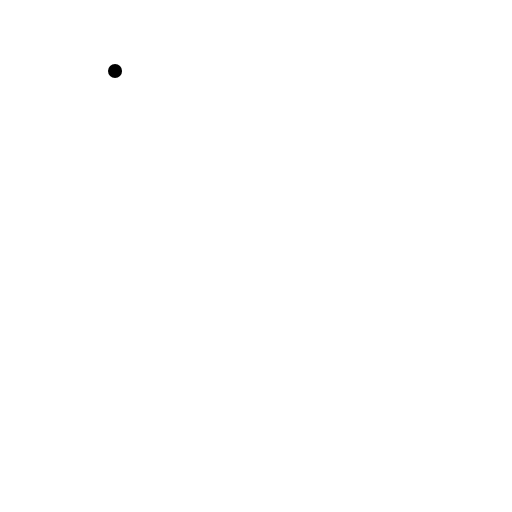
t = 0.00 s
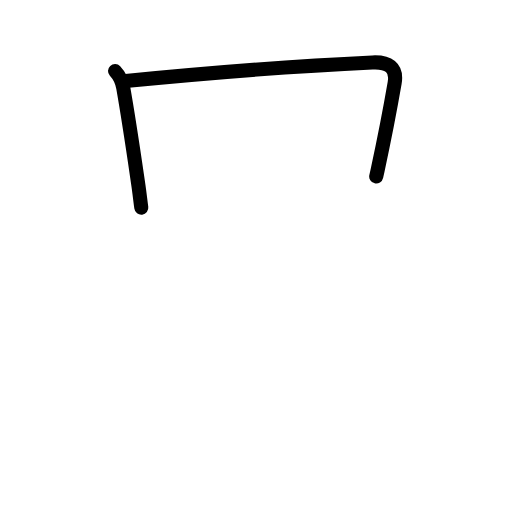
t = 1.81 s
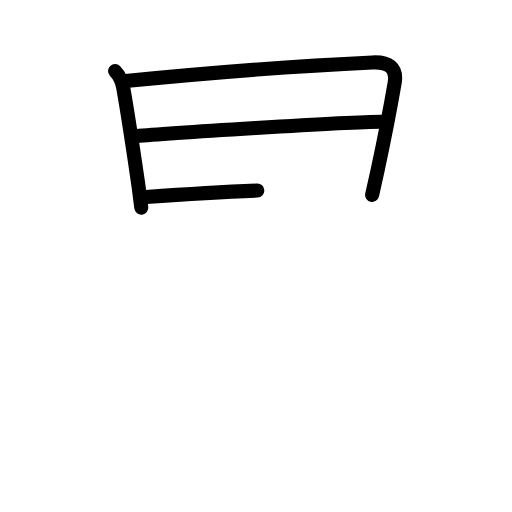
t = 3.50 s
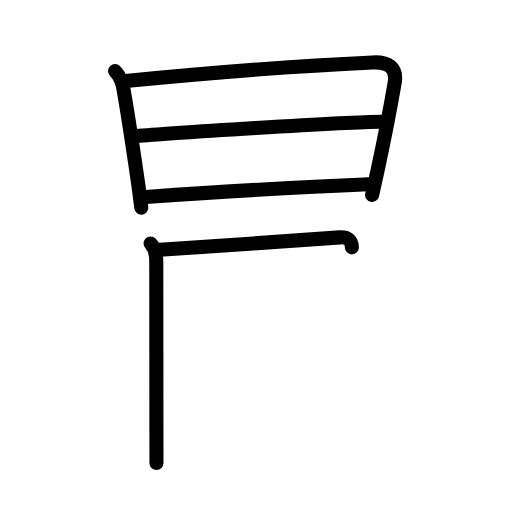
t = 5.38 s
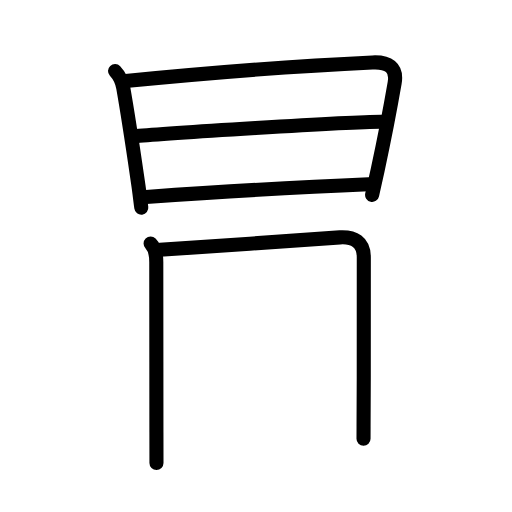
t = 5.88 s
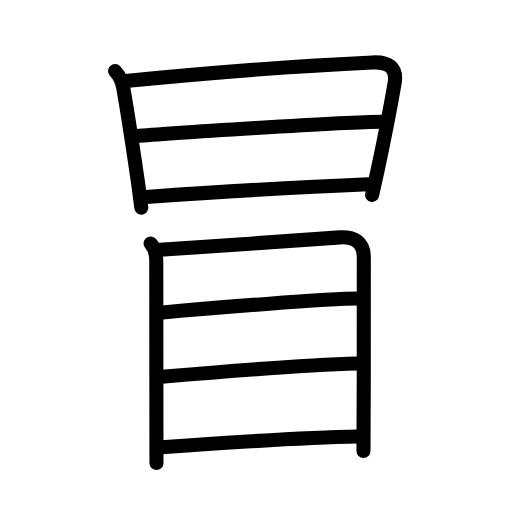
t = 9.00 s

The animated SVG that drew these frames (rendered in a browser with its animation timeline set to each time). Animation: 27 SMIL elements (animate=27); one cycle of 9.00 s.

<?xml version="1.0" encoding="UTF-8"?>
<!--
AniKanjiVG is licensed by CC-BY-SA Paul C. Sommerhoff (https://bitbucket.org/sommerhoff/anikanjivg).
AniKanjiVG uses KanjiVG which is licensed by CC-BY-SA Ulrich Apel (http://kanjivg.tagaini.net).
See also http://creativecommons.org/licenses/by-sa/3.0/
-->
<svg xmlns:kvg='http://kanjivg.tagaini.net' xmlns='http://www.w3.org/2000/svg' width='109' height='109' viewBox='0 0 109 109' style='fill:none;stroke:#000000;stroke-width:3;stroke-linecap:round;stroke-linejoin:round;' id="kvg:kanji_05192"><g id="kvg:05192" kvg:element="冒"><g id="kvg:05192-g1" kvg:element="日" kvg:position="top" kvg:radical="nelson" kvg:phon="日"><path id="kvg:05192-s1" kvg:type="㇑" d="M24.49,15.12c0.87,0.93,1.54,2.37,1.75,3.6c1.26,7.16,2.01,12.41,3.23,20.75c0.24,1.66,0.41,3.27,0.61,4.74"><animate attributeName="d" begin="0.0s" dur="0.3333333333333333s" from="M24.49,15.12C24.49,15.12,24.49,15.12,24.49,15.12" to="M24.49,15.12c0.87,0.93,1.54,2.37,1.75,3.6" />
<animate attributeName="d" begin="0.3333333333333333s" dur="0.3333333333333333s" from="M24.49,15.12c0.87,0.93,1.54,2.37,1.75,3.6c0,0,0,0,0,0,0" to="M24.49,15.12c0.87,0.93,1.54,2.37,1.75,3.6c1.26,7.16,2.01,12.41,3.23,20.75" />
<animate attributeName="d" begin="0.6666666666666666s" dur="0.3333333333333333s" from="M24.49,15.12c0.87,0.93,1.54,2.37,1.75,3.6c1.26,7.16,2.01,12.41,3.23,20.75c0,0,0,0,0,0,0" to="M24.49,15.12c0.87,0.93,1.54,2.37,1.75,3.6c1.26,7.16,2.01,12.41,3.23,20.75c0.24,1.66,0.41,3.27,0.61,4.74" />
</path>
<path id="kvg:05192-s2" kvg:type="㇕a" d="M26.74,17.25C43.38,15.62,64,14,79.28,13.29c3.35-0.16,5.31,1.02,4.74,4.35c-0.74,4.29-2.21,12-3.64,18.64c-0.4,1.85-0.79,3.62-1.16,5.21"><animate attributeName="d" begin="1.0s" dur="0.25s" from="M26.74,17.25C26.74,17.25,26.74,17.25,26.74,17.25" to="M26.74,17.25C43.38,15.62,64,14,79.28,13.29" />
<animate attributeName="d" begin="1.25s" dur="0.25s" from="M26.74,17.25C43.38,15.62,64,14,79.28,13.29c0,0,0,0,0,0,0" to="M26.74,17.25C43.38,15.62,64,14,79.28,13.29c3.35-0.16,5.31,1.02,4.74,4.35" />
<animate attributeName="d" begin="1.5s" dur="0.25s" from="M26.74,17.25C43.38,15.62,64,14,79.28,13.29c3.35-0.16,5.31,1.02,4.74,4.35c0,0,0,0,0,0,0" to="M26.74,17.25C43.38,15.62,64,14,79.28,13.29c3.35-0.16,5.31,1.02,4.74,4.35c-0.74,4.29-2.21,12-3.64,18.64" />
<animate attributeName="d" begin="1.75s" dur="0.25s" from="M26.74,17.25C43.38,15.62,64,14,79.28,13.29c3.35-0.16,5.31,1.02,4.74,4.35c-0.74,4.29-2.21,12-3.64,18.64c0,0,0,0,0,0,0" to="M26.74,17.25C43.38,15.62,64,14,79.28,13.29c3.35-0.16,5.31,1.02,4.74,4.35c-0.74,4.29-2.21,12-3.64,18.64c-0.4,1.85-0.79,3.62-1.16,5.21" />
<animate attributeName="d" begin="0s" dur="1.0s" from="M-100,-100" to="M-100,-100" />
</path>
<path id="kvg:05192-s3" kvg:type="㇐a" d="M29.02,28.98c4.85-0.46,45.48-3.11,52.23-3.07"><animate attributeName="d" begin="2.0s" dur="1.0s" from="M29.02,28.98C29.02,28.98,29.02,28.98,29.02,28.98" to="M29.02,28.98c4.85-0.46,45.48-3.11,52.23-3.07" />
<animate attributeName="d" begin="0s" dur="2.0s" from="M-100,-100" to="M-100,-100" />
</path>
<path id="kvg:05192-s4" kvg:type="㇐a" d="M31.1,41.92c13.4-0.92,31.4-2.05,47.36-2.71"><animate attributeName="d" begin="3.0s" dur="1.0s" from="M31.1,41.92C31.1,41.92,31.1,41.92,31.1,41.92" to="M31.1,41.92c13.4-0.92,31.4-2.05,47.36-2.71" />
<animate attributeName="d" begin="0s" dur="3.0s" from="M-100,-100" to="M-100,-100" />
</path>
</g>
<g id="kvg:05192-g2" kvg:element="目" kvg:position="bottom" kvg:radical="tradit"><path id="kvg:05192-s5" kvg:type="㇑" d="M32.06,51.84c1.12,1.12,1.21,2.56,1.21,3.94c0,1.04,0.02,24.59,0.03,36.22c0,3.82,0.01,6.4,0.01,6.57"><animate attributeName="d" begin="4.0s" dur="0.3333333333333333s" from="M32.06,51.84C32.06,51.84,32.06,51.84,32.06,51.84" to="M32.06,51.84c1.12,1.12,1.21,2.56,1.21,3.94" />
<animate attributeName="d" begin="4.333333333333333s" dur="0.3333333333333333s" from="M32.06,51.84c1.12,1.12,1.21,2.56,1.21,3.94c0,0,0,0,0,0,0" to="M32.06,51.84c1.12,1.12,1.21,2.56,1.21,3.94c0,1.04,0.02,24.59,0.03,36.22" />
<animate attributeName="d" begin="4.666666666666667s" dur="0.3333333333333333s" from="M32.06,51.84c1.12,1.12,1.21,2.56,1.21,3.94c0,1.04,0.02,24.59,0.03,36.22c0,0,0,0,0,0,0" to="M32.06,51.84c1.12,1.12,1.21,2.56,1.21,3.94c0,1.04,0.02,24.59,0.03,36.22c0,3.82,0.01,6.4,0.01,6.57" />
<animate attributeName="d" begin="0s" dur="4.0s" from="M-100,-100" to="M-100,-100" />
</path>
<path id="kvg:05192-s6" kvg:type="㇕a" d="M34.05,53.18c3.93-0.17,34.74-2.44,38.32-2.65c2.98-0.17,5.08,0.97,5.08,4.25c0,4.38,0.03,22.35-0.05,36c-0.01,1.84-0.02,3.59-0.02,5.22"><animate attributeName="d" begin="5.0s" dur="0.25s" from="M34.05,53.18C34.05,53.18,34.05,53.18,34.05,53.18" to="M34.05,53.18c3.93-0.17,34.74-2.44,38.32-2.65" />
<animate attributeName="d" begin="5.25s" dur="0.25s" from="M34.05,53.18c3.93-0.17,34.74-2.44,38.32-2.65c0,0,0,0,0,0,0" to="M34.05,53.18c3.93-0.17,34.74-2.44,38.32-2.65c2.98-0.17,5.08,0.97,5.08,4.25" />
<animate attributeName="d" begin="5.5s" dur="0.25s" from="M34.05,53.18c3.93-0.17,34.74-2.44,38.32-2.65c2.98-0.17,5.08,0.97,5.08,4.25c0,0,0,0,0,0,0" to="M34.05,53.18c3.93-0.17,34.74-2.44,38.32-2.65c2.98-0.17,5.08,0.97,5.08,4.25c0,4.38,0.03,22.35-0.05,36" />
<animate attributeName="d" begin="5.75s" dur="0.25s" from="M34.05,53.18c3.93-0.17,34.74-2.44,38.32-2.65c2.98-0.17,5.08,0.97,5.08,4.25c0,4.38,0.03,22.35-0.05,36c0,0,0,0,0,0,0" to="M34.05,53.18c3.93-0.17,34.74-2.44,38.32-2.65c2.98-0.17,5.08,0.97,5.08,4.25c0,4.38,0.03,22.35-0.05,36c-0.01,1.84-0.02,3.59-0.02,5.22" />
<animate attributeName="d" begin="0s" dur="5.0s" from="M-100,-100" to="M-100,-100" />
</path>
<path id="kvg:05192-s7" kvg:type="㇐a" d="M34.6,66.51c9.65-0.89,35.37-2.95,41.67-2.95"><animate attributeName="d" begin="6.0s" dur="1.0s" from="M34.6,66.51C34.6,66.51,34.6,66.51,34.6,66.51" to="M34.6,66.51c9.65-0.89,35.37-2.95,41.67-2.95" />
<animate attributeName="d" begin="0s" dur="6.0s" from="M-100,-100" to="M-100,-100" />
</path>
<path id="kvg:05192-s8" kvg:type="㇐a" d="M34.42,80.21c11.2-0.96,29.33-2.46,41.64-2.82"><animate attributeName="d" begin="7.0s" dur="1.0s" from="M34.42,80.21C34.42,80.21,34.42,80.21,34.42,80.21" to="M34.42,80.21c11.2-0.96,29.33-2.46,41.64-2.82" />
<animate attributeName="d" begin="0s" dur="7.0s" from="M-100,-100" to="M-100,-100" />
</path>
<path id="kvg:05192-s9" kvg:type="㇐a" d="M34.37,95.23c10.13-0.73,30.63-2.1,41.75-2.3"><animate attributeName="d" begin="8.0s" dur="1.0s" from="M34.37,95.23C34.37,95.23,34.37,95.23,34.37,95.23" to="M34.37,95.23c10.13-0.73,30.63-2.1,41.75-2.3" />
<animate attributeName="d" begin="0s" dur="8.0s" from="M-100,-100" to="M-100,-100" />
</path>
</g>
</g>
</svg>
